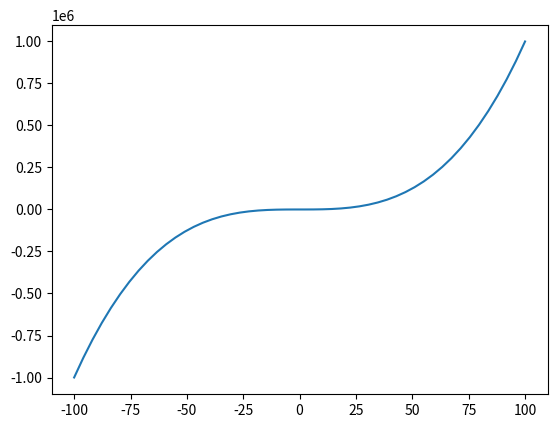

The script that saved this image:
import numpy as np
from scipy import optimize
import matplotlib.pyplot as plt

fx  = lambda x: x**3 - 2*x - 5
dfx = lambda x: 3*(x**2) + 2

def f(x):
    return (x**3 - 2*x -5)
resultado = optimize.newton(f, 1.5)

x0 = 2
tolera = 0.001

tabla = []
tramo = abs(2*tolera)
xi = x0
while (tramo>=tolera):
    xnuevo = xi - fx(xi)/dfx(xi)
    tramo  = abs(xnuevo-xi)
    tabla.append([xi,xnuevo,tramo])
    xi = xnuevo

# convierte la lista a un arreglo.
tabla = np.array(tabla)
n = len(tabla)

# SALIDA
print(['xi', 'xnuevo', 'tramo'])
np.set_printoptions(precision = 4)
print(tabla)
print('La raiz es: {}'.format(resultado))
print('con error de: ',tramo)

x= np.linspace(-100,100)

xx = fx(x)
plt.plot(x, xx)
plt.show()